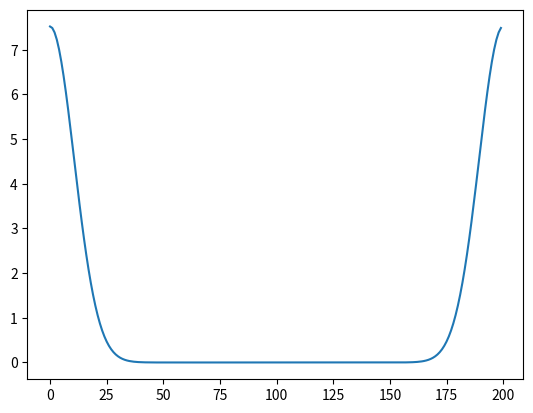

This chart was generated by the following Python code:
import numpy
from matplotlib import pyplot as plt 

x = numpy.arange (-10,10,0.1)
y=numpy.exp(-0.5*x**2/(0.3**2))
yft=numpy.fft.fft(y)
plt.plot(numpy.abs(yft))
plt.savefig('gauss_dft')
plt.show()
